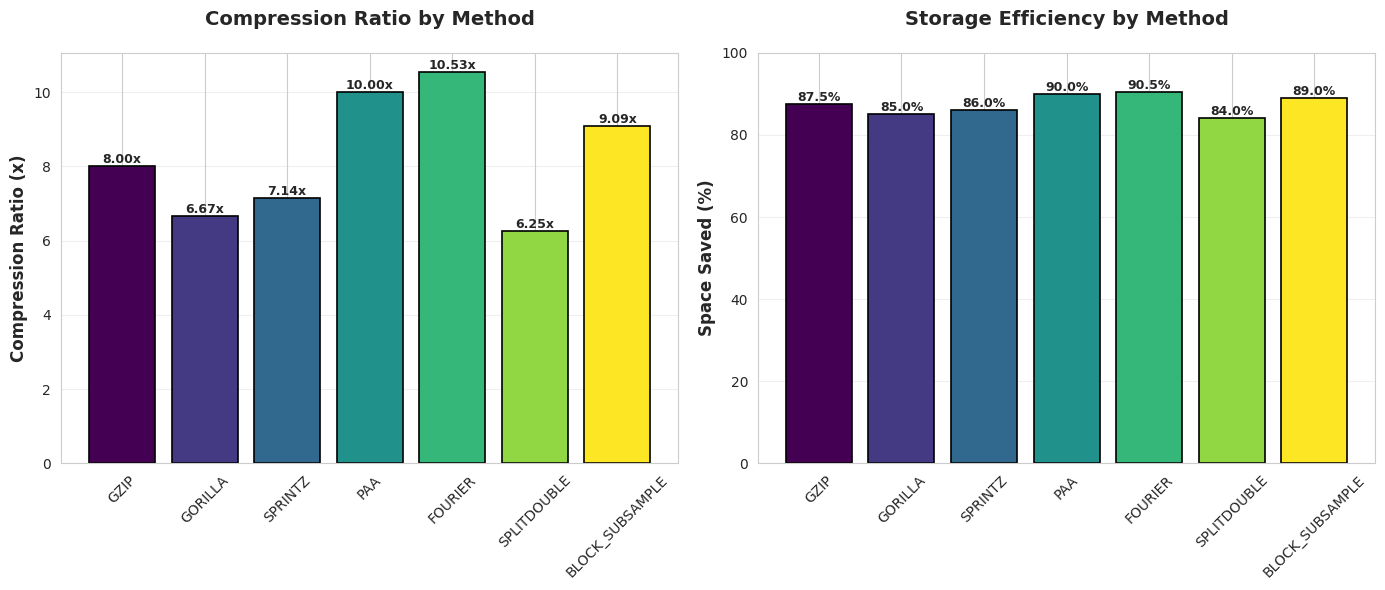
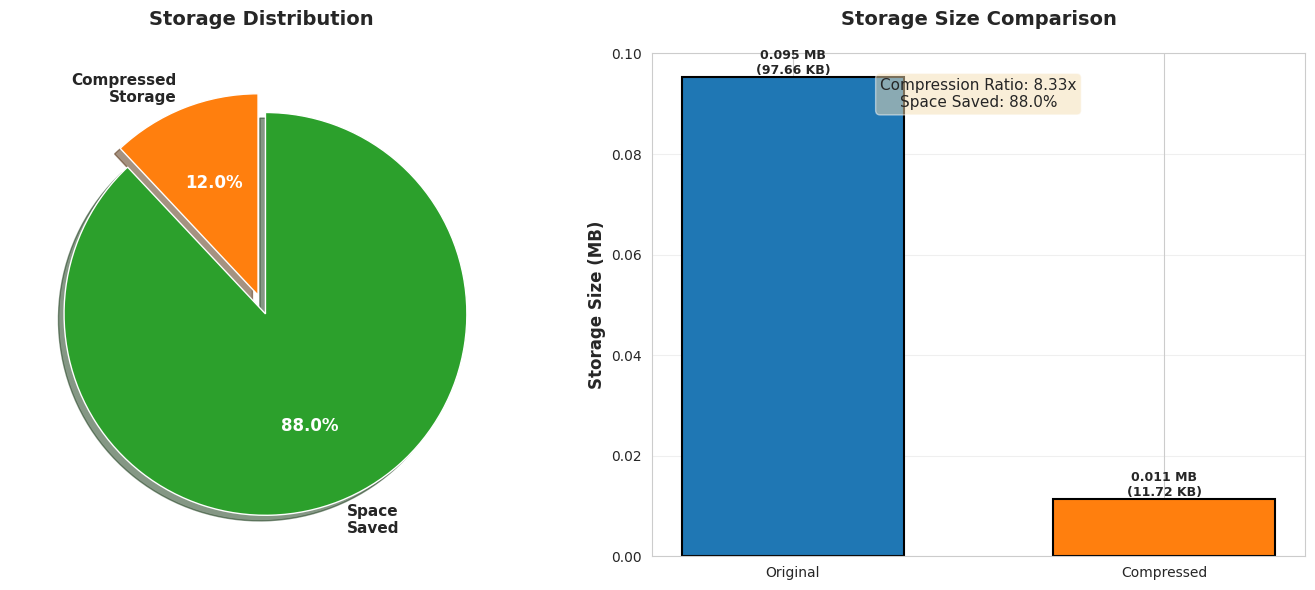

These charts were generated, in order, by the following Python code:
"""
VergeDB Performance Reporter
Generates visualization charts and summary reports for VergeDB implementation

USAGE EXAMPLE:
-------------
from vergedb_reporter import VergeDBReporter

# Get statistics from your VergeDB instance
stats = db.get_statistics()

# Create reporter
reporter = VergeDBReporter(output_dir="results")

# Generate all reports at once
reporter.generate_all_reports(stats, compression_results)

# Or generate individual reports
reporter.generate_compression_comparison(compression_results)
reporter.generate_storage_efficiency(original_size, compressed_size)
reporter.generate_summary_report(stats)

OUTPUT FILES:
------------
- compression_comparison.png: Bar charts comparing all compression methods
- storage_efficiency.png: Pie and bar charts showing storage savings
- summary_report.txt: Comprehensive text report with all metrics
"""

import os
import numpy as np
import matplotlib.pyplot as plt
import seaborn as sns
from datetime import datetime
from pathlib import Path
from typing import Dict, List, Any


class VergeDBReporter:
    """Performance reporting and visualization for VergeDB"""
    
    def __init__(self, output_dir: str = "results"):
        """
        Initialize the reporter
        
        Args:
            output_dir: Directory to save reports and visualizations
        """
        self.output_dir = Path(output_dir)
        self.output_dir.mkdir(parents=True, exist_ok=True)
        
        # Set style for better-looking plots
        sns.set_style("whitegrid")
        plt.rcParams['figure.figsize'] = (12, 6)
        plt.rcParams['font.size'] = 10
    
    def generate_compression_comparison(
        self, 
        compression_results: Dict[str, Dict[str, Any]],
        save_path: str = None
    ):
        """
        Generate compression comparison visualization
        
        Args:
            compression_results: Dictionary with compression method as key and metrics as values
                Expected format: {
                    'method_name': {
                        'compressed_size': int,
                        'compression_ratio': float,
                        'space_saved_percent': float,
                        'compression_time': float (optional)
                    }
                }
            save_path: Custom save path (default: results/compression_comparison.png)
        """
        if save_path is None:
            save_path = self.output_dir / "compression_comparison.png"
        
        # Extract data
        methods = []
        ratios = []
        space_saved = []
        
        for method, data in compression_results.items():
            if 'error' not in data:
                methods.append(method.upper())
                ratios.append(data.get('compression_ratio', 0))
                space_saved.append(data.get('space_saved_percent', 0))
        
        # Create figure with two subplots
        fig, (ax1, ax2) = plt.subplots(1, 2, figsize=(14, 6))
        
        # Plot 1: Compression Ratio
        colors = plt.cm.viridis(np.linspace(0, 1, len(methods)))
        bars1 = ax1.bar(methods, ratios, color=colors, edgecolor='black', linewidth=1.2)
        ax1.set_ylabel('Compression Ratio (x)', fontsize=12, fontweight='bold')
        ax1.set_title('Compression Ratio by Method', fontsize=14, fontweight='bold', pad=20)
        ax1.tick_params(axis='x', rotation=45)
        ax1.grid(axis='y', alpha=0.3)
        
        # Add value labels on bars
        for bar, ratio in zip(bars1, ratios):
            height = bar.get_height()
            ax1.text(bar.get_x() + bar.get_width()/2., height,
                    f'{ratio:.2f}x',
                    ha='center', va='bottom', fontsize=9, fontweight='bold')
        
        # Plot 2: Space Saved Percentage
        bars2 = ax2.bar(methods, space_saved, color=colors, edgecolor='black', linewidth=1.2)
        ax2.set_ylabel('Space Saved (%)', fontsize=12, fontweight='bold')
        ax2.set_title('Storage Efficiency by Method', fontsize=14, fontweight='bold', pad=20)
        ax2.tick_params(axis='x', rotation=45)
        ax2.set_ylim([0, 100])
        ax2.grid(axis='y', alpha=0.3)
        
        # Add value labels on bars
        for bar, saved in zip(bars2, space_saved):
            height = bar.get_height()
            ax2.text(bar.get_x() + bar.get_width()/2., height,
                    f'{saved:.1f}%',
                    ha='center', va='bottom', fontsize=9, fontweight='bold')
        
        plt.tight_layout()
        plt.savefig(save_path, dpi=300, bbox_inches='tight')
        plt.close()
        
        print(f"✅ Compression comparison chart saved to: {save_path}")
    
    def generate_storage_efficiency(
        self,
        original_size: int,
        compressed_size: int,
        save_path: str = None
    ):
        """
        Generate storage efficiency visualization (pie chart and bar chart)
        
        Args:
            original_size: Original data size in bytes
            compressed_size: Compressed data size in bytes
            save_path: Custom save path (default: results/storage_efficiency.png)
        """
        if save_path is None:
            save_path = self.output_dir / "storage_efficiency.png"
        
        compression_ratio = original_size / compressed_size if compressed_size > 0 else 0
        space_saved = ((original_size - compressed_size) / original_size) * 100 if original_size > 0 else 0
        
        # Create figure with two subplots
        fig = plt.figure(figsize=(14, 6))
        
        # Plot 1: Pie Chart
        ax1 = plt.subplot(1, 2, 1)
        sizes = [compressed_size, original_size - compressed_size]
        labels = ['Compressed\nStorage', 'Space\nSaved']
        colors = ['#ff7f0e', '#2ca02c']
        explode = (0.05, 0.05)
        
        wedges, texts, autotexts = ax1.pie(
            sizes, 
            explode=explode, 
            labels=labels, 
            colors=colors,
            autopct='%1.1f%%',
            shadow=True, 
            startangle=90,
            textprops={'fontsize': 11, 'fontweight': 'bold'}
        )
        
        for autotext in autotexts:
            autotext.set_color('white')
            autotext.set_fontsize(12)
            autotext.set_fontweight('bold')
        
        ax1.set_title('Storage Distribution', fontsize=14, fontweight='bold', pad=20)
        
        # Plot 2: Bar Chart Comparison
        ax2 = plt.subplot(1, 2, 2)
        
        # Convert to MB for better readability
        original_mb = original_size / (1024 * 1024)
        compressed_mb = compressed_size / (1024 * 1024)
        
        categories = ['Original', 'Compressed']
        values = [original_mb, compressed_mb]
        colors_bar = ['#1f77b4', '#ff7f0e']
        
        bars = ax2.bar(categories, values, color=colors_bar, edgecolor='black', linewidth=1.5, width=0.6)
        
        ax2.set_ylabel('Storage Size (MB)', fontsize=12, fontweight='bold')
        ax2.set_title('Storage Size Comparison', fontsize=14, fontweight='bold', pad=20)
        ax2.grid(axis='y', alpha=0.3)
        
        # Add value labels on bars
        for bar, value, size_bytes in zip(bars, values, [original_size, compressed_size]):
            height = bar.get_height()
            # Show both MB and bytes
            if value >= 1:
                label = f'{value:.2f} MB\n({self._format_bytes(size_bytes)})'
            else:
                label = f'{value:.3f} MB\n({self._format_bytes(size_bytes)})'
            
            ax2.text(bar.get_x() + bar.get_width()/2., height,
                    label,
                    ha='center', va='bottom', fontsize=9, fontweight='bold')
        
        # Add compression info as text
        info_text = f'Compression Ratio: {compression_ratio:.2f}x\nSpace Saved: {space_saved:.1f}%'
        ax2.text(0.5, 0.95, info_text,
                transform=ax2.transAxes,
                fontsize=11,
                verticalalignment='top',
                horizontalalignment='center',
                bbox=dict(boxstyle='round', facecolor='wheat', alpha=0.5))
        
        plt.tight_layout()
        plt.savefig(save_path, dpi=300, bbox_inches='tight')
        plt.close()
        
        print(f"✅ Storage efficiency chart saved to: {save_path}")
    
    def generate_summary_report(
        self,
        stats: Dict[str, Any],
        compression_results: Dict[str, Dict[str, Any]] = None,
        save_path: str = None
    ):
        """
        Generate comprehensive text summary report
        
        Args:
            stats: Database statistics from VergeDB.get_statistics()
            compression_results: Optional compression comparison results
            save_path: Custom save path (default: results/summary_report.txt)
        """
        if save_path is None:
            save_path = self.output_dir / "summary_report.txt"
        
        with open(save_path, 'w', encoding='utf-8') as f:
            # Header
            f.write("=" * 80 + "\n")
            f.write("VERGEDB PERFORMANCE SUMMARY REPORT\n")
            f.write("=" * 80 + "\n")
            f.write(f"Generated: {datetime.now().strftime('%Y-%m-%d %H:%M:%S')}\n")
            f.write("=" * 80 + "\n\n")
            
            # Database Statistics
            f.write("DATABASE STATISTICS\n")
            f.write("-" * 80 + "\n")
            f.write(f"Total Signals:              {stats.get('total_signals', 0)}\n")
            f.write(f"Total Data Points Ingested: {stats.get('total_data_points_ingested', 0):,}\n")
            f.write(f"Total Segments Compressed:  {stats.get('total_segments_compressed', 0):,}\n")
            f.write(f"Total Segments Flushed:     {stats.get('total_segments_flushed', 0):,}\n")
            f.write(f"Ingestion Rate:             {stats.get('ingestion_rate_per_sec', 0):,.2f} points/sec\n")
            f.write("\n")
            
            # Storage Efficiency
            if 'total_original_bytes' in stats or 'total_compressed_bytes' in stats:
                f.write("STORAGE EFFICIENCY\n")
                f.write("-" * 80 + "\n")
                
                original_bytes = stats.get('total_original_bytes', 0)
                compressed_bytes = stats.get('total_compressed_bytes', 0)
                
                if original_bytes > 0:
                    ratio = original_bytes / compressed_bytes if compressed_bytes > 0 else 0
                    space_saved = ((original_bytes - compressed_bytes) / original_bytes) * 100
                    
                    f.write(f"Original Size:              {self._format_bytes(original_bytes)}\n")
                    f.write(f"Compressed Size:            {self._format_bytes(compressed_bytes)}\n")
                    f.write(f"Compression Ratio:          {ratio:.2f}x\n")
                    f.write(f"Space Saved:                {space_saved:.2f}%\n")
                f.write("\n")
            
            # Per-Signal Statistics
            if 'signals' in stats:
                f.write("PER-SIGNAL STATISTICS\n")
                f.write("=" * 80 + "\n")
                
                for signal_id, signal_stats in stats['signals'].items():
                    f.write(f"\nSignal: {signal_id}\n")
                    f.write("-" * 80 + "\n")
                    f.write(f"  Compression Method:       {signal_stats.get('compression_method', 'N/A')}\n")
                    f.write(f"  Analytical Task:          {signal_stats.get('analytical_task', 'N/A')}\n")
                    f.write(f"  Total Ingested:           {signal_stats.get('total_ingested', 0):,} points\n")
                    f.write(f"  Total Compressed:         {signal_stats.get('total_compressed', 0):,} points\n")
                    f.write(f"  Uncompressed Buffer Size: {signal_stats.get('uncompressed_buffer_size', 0)} points\n")
                    f.write(f"  Compressed Buffer Size:   {signal_stats.get('compressed_buffer_size', 0)} segments\n")
                    
                    if 'compression_ratio' in signal_stats:
                        f.write(f"  Compression Ratio:        {signal_stats['compression_ratio']:.2f}x\n")
                    if 'space_saved_percent' in signal_stats:
                        f.write(f"  Space Saved:              {signal_stats['space_saved_percent']:.2f}%\n")
                
                f.write("\n")
            
            # Compression Methods Comparison
            if compression_results:
                f.write("COMPRESSION METHODS COMPARISON\n")
                f.write("=" * 80 + "\n")
                f.write(f"{'Method':<20} {'Ratio':<12} {'Space Saved':<15} {'Size':<20}\n")
                f.write("-" * 80 + "\n")
                
                for method, data in compression_results.items():
                    if 'error' not in data:
                        ratio = data.get('compression_ratio', 0)
                        saved = data.get('space_saved_percent', 0)
                        size = data.get('compressed_size', 0)
                        
                        f.write(f"{method.upper():<20} {ratio:<12.2f}x {saved:<14.2f}% {self._format_bytes(size):<20}\n")
                
                f.write("\n")
            
            # System Configuration
            f.write("SYSTEM CONFIGURATION\n")
            f.write("-" * 80 + "\n")
            if 'config' in stats:
                config = stats['config']
                f.write(f"Segment Size:               {config.get('segment_size', 'N/A')}\n")
                f.write(f"Buffer Capacity:            {config.get('buffer_capacity', 'N/A')}\n")
                f.write(f"Compression Threads:        {config.get('compression_threads', 'N/A')}\n")
            f.write("\n")
            
            # Footer
            f.write("=" * 80 + "\n")
            f.write("END OF REPORT\n")
            f.write("=" * 80 + "\n")
        
        print(f"✅ Summary report saved to: {save_path}")
    
    def generate_all_reports(
        self,
        stats: Dict[str, Any],
        compression_results: Dict[str, Dict[str, Any]] = None,
        original_size: int = None,
        compressed_size: int = None
    ):
        """
        Generate all reports at once
        
        Args:
            stats: Database statistics
            compression_results: Compression comparison results
            original_size: Original data size in bytes
            compressed_size: Compressed data size in bytes
        """
        print("\n" + "=" * 60)
        print("Generating VergeDB Performance Reports")
        print("=" * 60 + "\n")
        
        # Generate compression comparison if data available
        if compression_results:
            self.generate_compression_comparison(compression_results)
        
        # Generate storage efficiency if sizes available
        if original_size and compressed_size:
            self.generate_storage_efficiency(original_size, compressed_size)
        elif 'total_original_bytes' in stats and 'total_compressed_bytes' in stats:
            self.generate_storage_efficiency(
                stats['total_original_bytes'],
                stats['total_compressed_bytes']
            )
        
        # Generate text summary
        self.generate_summary_report(stats, compression_results)
        
        print("\n" + "=" * 60)
        print("✅ All reports generated successfully!")
        print(f"📂 Reports saved to: {self.output_dir.absolute()}")
        print("=" * 60 + "\n")
    
    def _format_bytes(self, size_bytes: int) -> str:
        """Format bytes into human-readable string"""
        for unit in ['B', 'KB', 'MB', 'GB', 'TB']:
            if size_bytes < 1024.0:
                return f"{size_bytes:.2f} {unit}"
            size_bytes /= 1024.0
        return f"{size_bytes:.2f} PB"


# Demo function to show usage
def demo_reporter():
    """Demonstrate the reporter functionality"""
    
    # Example compression results
    compression_results = {
        'gzip': {
            'compressed_size': 12500,
            'compression_ratio': 8.0,
            'space_saved_percent': 87.5,
            'compression_time': 0.05
        },
        'gorilla': {
            'compressed_size': 15000,
            'compression_ratio': 6.67,
            'space_saved_percent': 85.0,
            'compression_time': 0.03
        },
        'sprintz': {
            'compressed_size': 14000,
            'compression_ratio': 7.14,
            'space_saved_percent': 86.0,
            'compression_time': 0.04
        },
        'paa': {
            'compressed_size': 10000,
            'compression_ratio': 10.0,
            'space_saved_percent': 90.0,
            'compression_time': 0.02
        },
        'fourier': {
            'compressed_size': 9500,
            'compression_ratio': 10.53,
            'space_saved_percent': 90.5,
            'compression_time': 0.06
        },
        'splitdouble': {
            'compressed_size': 16000,
            'compression_ratio': 6.25,
            'space_saved_percent': 84.0,
            'compression_time': 0.03
        },
        'block_subsample': {
            'compressed_size': 11000,
            'compression_ratio': 9.09,
            'space_saved_percent': 89.0,
            'compression_time': 0.02
        }
    }
    
    # Example database statistics
    stats = {
        'total_signals': 4,
        'total_data_points_ingested': 8000,
        'total_segments_compressed': 15,
        'total_segments_flushed': 10,
        'ingestion_rate_per_sec': 4523.45,
        'total_original_bytes': 100000,
        'total_compressed_bytes': 12000,
        'signals': {
            'temperature_01': {
                'compression_method': 'paa',
                'analytical_task': 'aggregation',
                'total_ingested': 2000,
                'total_compressed': 1950,
                'uncompressed_buffer_size': 50,
                'compressed_buffer_size': 3,
                'compression_ratio': 8.5,
                'space_saved_percent': 88.2
            },
            'humidity_01': {
                'compression_method': 'fourier',
                'analytical_task': 'anomaly_detection',
                'total_ingested': 2000,
                'total_compressed': 2000,
                'uncompressed_buffer_size': 0,
                'compressed_buffer_size': 4,
                'compression_ratio': 10.2,
                'space_saved_percent': 90.2
            },
            'pressure_01': {
                'compression_method': 'splitdouble',
                'analytical_task': 'aggregation',
                'total_ingested': 2000,
                'total_compressed': 2000,
                'uncompressed_buffer_size': 0,
                'compressed_buffer_size': 4,
                'compression_ratio': 6.5,
                'space_saved_percent': 84.6
            },
            'cpu_usage': {
                'compression_method': 'block_subsample',
                'analytical_task': 'classification',
                'total_ingested': 2000,
                'total_compressed': 1980,
                'uncompressed_buffer_size': 20,
                'compressed_buffer_size': 3,
                'compression_ratio': 9.1,
                'space_saved_percent': 89.0
            }
        },
        'config': {
            'segment_size': 512,
            'buffer_capacity': 50,
            'compression_threads': 3
        }
    }
    
    # Create reporter and generate all reports
    reporter = VergeDBReporter()
    reporter.generate_all_reports(stats, compression_results)


if __name__ == "__main__":
    print("VergeDB Reporter - Demonstration\n")
    demo_reporter()
